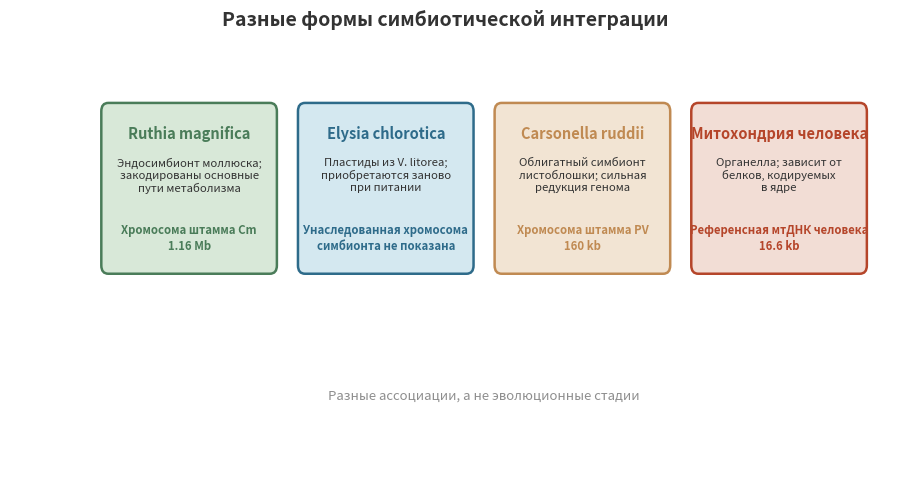

Write Python code to recreate this figure. (Note: this script raises an exception after producing the figure.)
"""
Figure: Different forms of symbiotic integration
Chapter 7, The Merger

Four categorical examples, not stages of one lineage or an integration metric.
Genome labels identify selected chromosomes/reference mtDNA; no proportional bars.
Elysia represents acquired plastids, not an inherited symbiont chromosome.
"""

from pathlib import Path

import matplotlib.pyplot as plt

plt.rcParams["pdf.fonttype"] = 42
from matplotlib.patches import FancyBboxPatch

# ── palette (shared with the other figures) ───────────────────────────
blue = "#2E6B8A"
blue_bg = "#D4E8F0"
red = "#B5452A"
red_bg = "#F2DDD5"
green = "#4A7C59"
green_bg = "#D8E8D8"
sand = "#C08A52"
sand_bg = "#F2E4D3"
grey = "#333333"
mid_grey = "#8E8E8E"
light_grey = "#D9D9D9"

fig, ax = plt.subplots(figsize=(11.6, 5.6), dpi=300)
fig.patch.set_facecolor("white")
ax.set_facecolor("white")
ax.set_xlim(0, 12.8)
ax.set_ylim(1.4, 6.6)
ax.axis("off")

fig.suptitle(
    "Разные формы симбиотической интеграции",
    fontsize=14,
    fontweight="bold",
    y=0.97,
    color=grey,
)

# Four categorical examples; genome sizes are organism-specific labels.
stations = [
    {
        "x": 2.55, "fc": green_bg, "ec": green,
        "name": "Ruthia magnifica",
        "desc": "Эндосимбионт моллюска;\nзакодированы основные\nпути метаболизма",
        "basis": "Хромосома штамма Cm\n1.16 Mb",
        "italic": True,
    },
    {
        "x": 5.35, "fc": blue_bg, "ec": blue,
        "name": "Elysia chlorotica",
        "desc": "Пластиды из V. litorea;\nприобретаются заново\nпри питании",
        "basis": "Унаследованная хромосома\nсимбионта не показана",
        "italic": True,
    },
    {
        "x": 8.15, "fc": sand_bg, "ec": sand,
        "name": "Carsonella ruddii",
        "desc": "Облигатный симбионт\nлистоблошки; сильная\nредукция генома",
        "basis": "Хромосома штамма PV\n160 kb",
        "italic": True,
    },
    {
        "x": 10.95, "fc": red_bg, "ec": red,
        "name": "Митохондрия человека",
        "desc": "Органелла; зависит от\nбелков, кодируемых\nв ядре",
        "basis": "Референсная мтДНК человека\n16.6 kb",
        "italic": False,
    },
]

BOX_W, BOX_H = 2.46, 2.02
box_cy = 5.05
label_y = box_cy - 0.60

# Equal cards and ordinary labels do not encode genome length or integration.
for s in stations:
    sx, ec = s["x"], s["ec"]

    # station card
    ax.add_patch(FancyBboxPatch(
        (sx - BOX_W / 2, box_cy - BOX_H / 2), BOX_W, BOX_H,
        boxstyle="round,pad=0.02,rounding_size=0.10",
        facecolor=s["fc"], edgecolor=ec, linewidth=1.8, zorder=3))

    # species name (italic) and description
    ax.text(sx, box_cy + 0.66, s["name"], ha="center", va="center",
            fontsize=10.5, fontweight="bold",
            fontstyle="italic" if s["italic"] else "normal",
            color=ec, zorder=6)
    ax.text(sx, box_cy + 0.16, s["desc"], ha="center", va="center",
            fontsize=8.2, color=grey, linespacing=1.25, zorder=6)

    # Labels are not bars or scores.
    ax.text(sx, label_y, s["basis"], ha="center", va="center",
            fontsize=8.2, fontweight="bold", color=ec, linespacing=1.25, zorder=6)

ax.text(6.75, 2.55, "Разные ассоциации, а не эволюционные стадии",
        ha="center", va="center", fontsize=9.5, color=mid_grey)

# Caption and organism/reference-sequence evidence are supplied in Markdown.

out_dir = Path(__file__).resolve().parents[1] / "img"
out_dir.mkdir(parents=True, exist_ok=True)
base = out_dir / "ch7_integration_spectrum"

plt.tight_layout(rect=(0.02, 0.03, 0.98, 0.95))
plt.savefig(base.with_suffix(".png"), dpi=300, bbox_inches="tight", facecolor="white")
plt.savefig(base.with_suffix(".pdf"), bbox_inches="tight", facecolor="white")
plt.close(fig)

print(f"Saved {base.with_suffix('.png')} and {base.with_suffix('.pdf')}")
